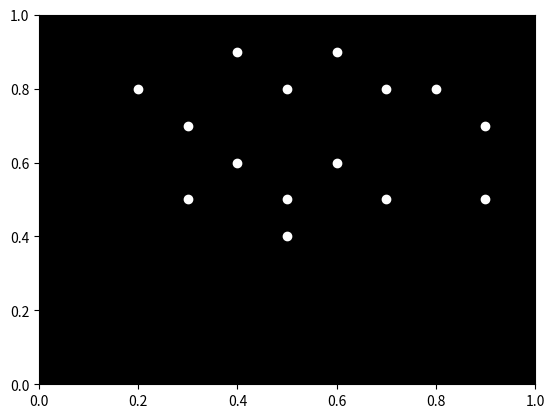

Write Python code to recreate this figure.

import numpy as np
import matplotlib.pyplot as plt
import matplotlib.animation as animation

# Define the number of frames and the positions of the points
num_frames = 100
positions = np.zeros((num_frames, 15, 2))

# Define the initial position of the points
initial_positions = np.array([
    [0.2, 0.8], [0.4, 0.9], [0.6, 0.9], [0.8, 0.8],
    [0.3, 0.7], [0.5, 0.8], [0.7, 0.8], [0.9, 0.7],
    [0.4, 0.6], [0.6, 0.6],
    [0.3, 0.5], [0.5, 0.5], [0.7, 0.5], [0.9, 0.5],
    [0.5, 0.4]
])

# Define the movement of the points
for i in range(num_frames):
    if i < num_frames / 2:
        positions[i] = initial_positions + i * 0.01
    else:
        positions[i] = initial_positions + (num_frames - i) * 0.01

# Create a figure and axis
fig, ax = plt.subplots()
ax.set_xlim(0, 1)
ax.set_ylim(0, 1)
ax.set_facecolor('black')

# Create a scatter plot for the points
scat = ax.scatter(positions[0, :, 0], positions[0, :, 1], color='white')

# Define the update function for the animation
def update(frame):
    scat.set_offsets(positions[frame])
    return scat,

# Create the animation
ani = animation.FuncAnimation(fig, update, frames=num_frames, interval=50)

# Show the animation
plt.show()
